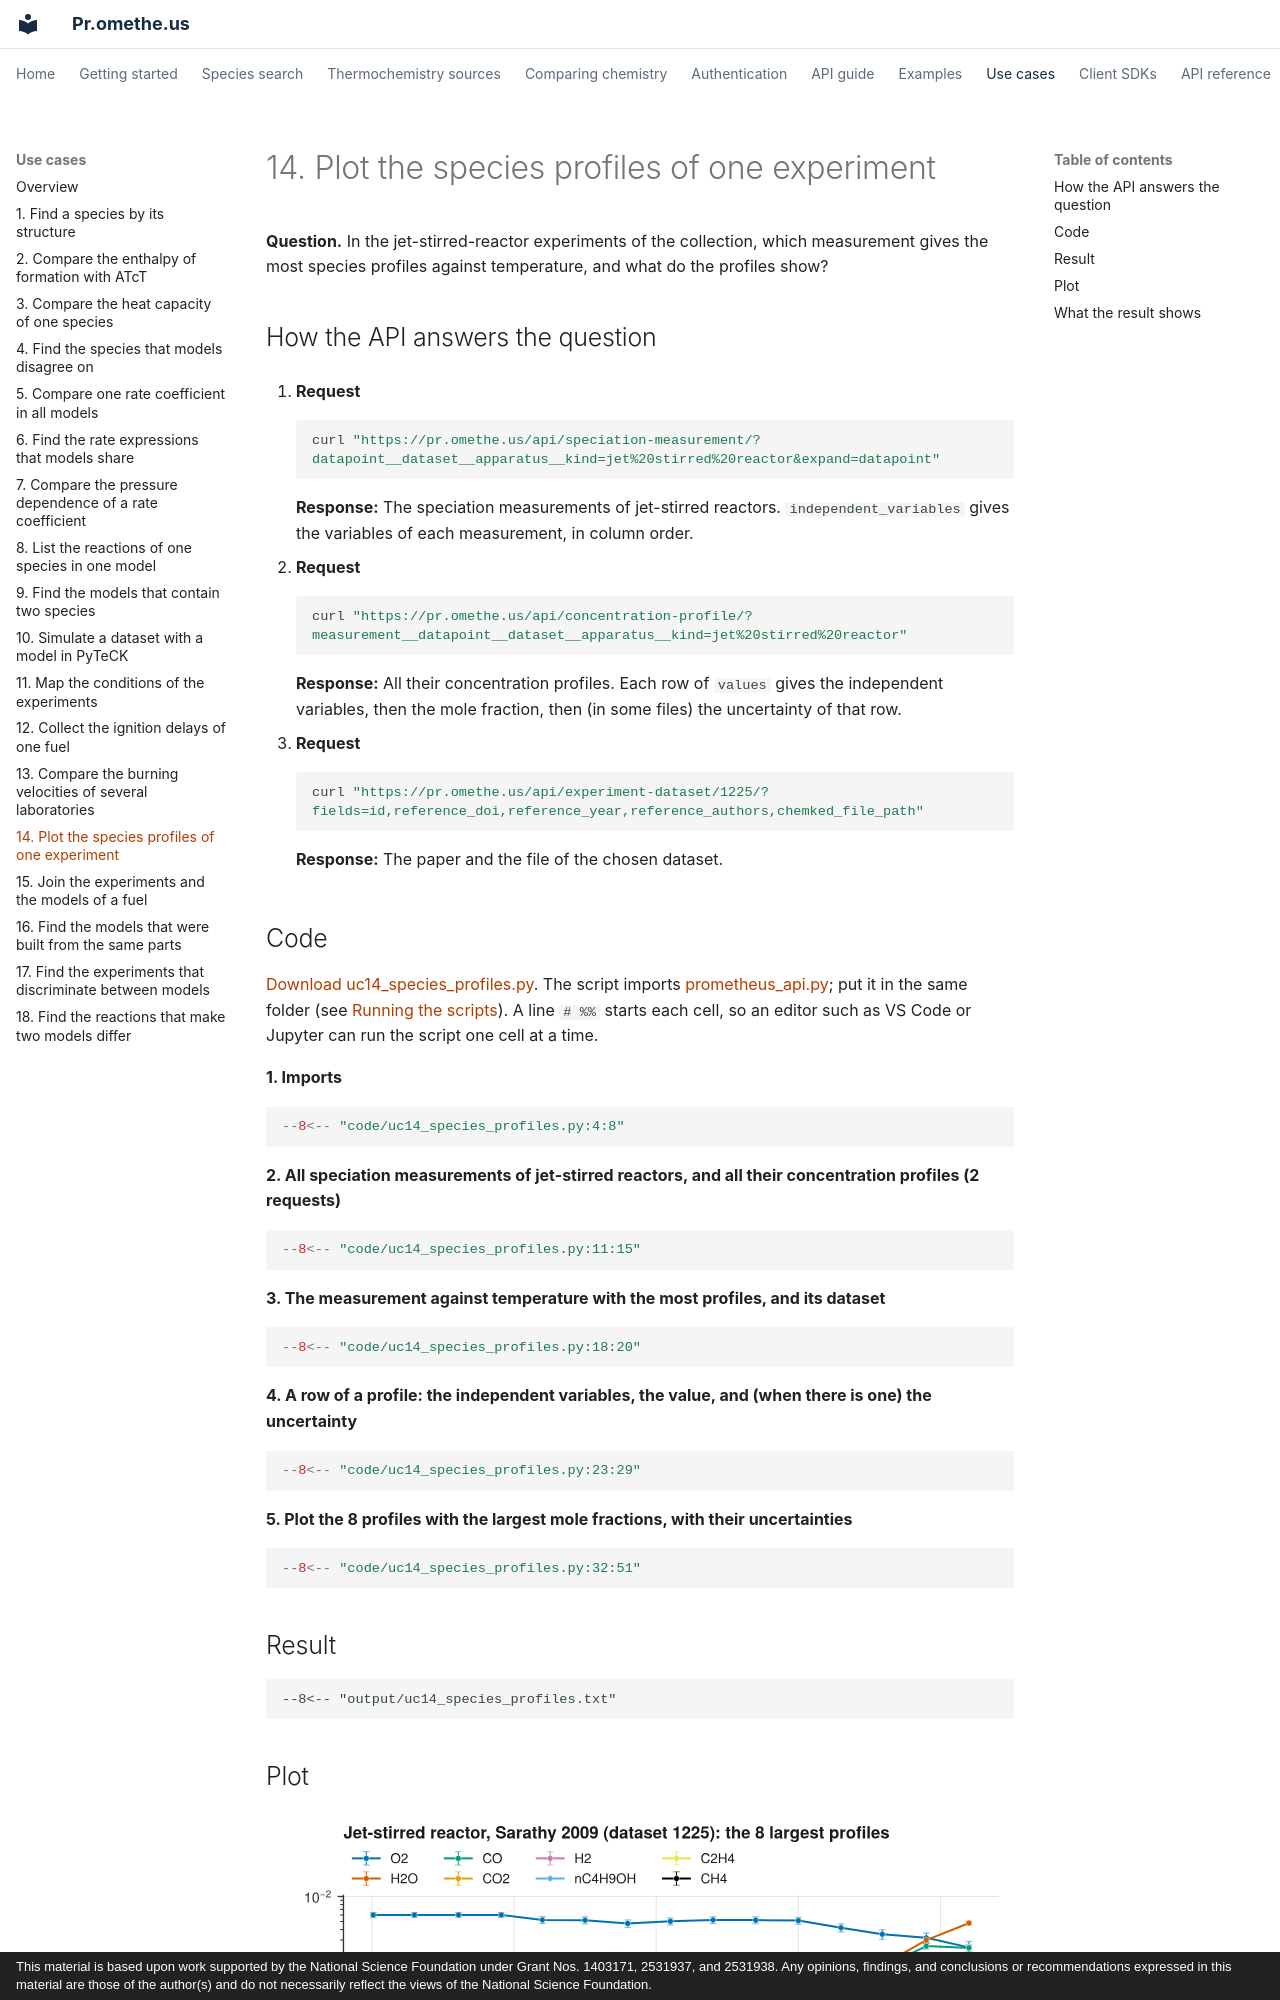

repository: comocheng/kineticmodelssite · page: use-cases/uc14.html · generator: mkdocs · copyright: This material is based upon work supported by the National Science Foundation under Grant Nos. 1403171, 2531937, and 2531938. Any opinions, findings, and conclusions or recommendations expressed in this material are those of the author(s) and do not necessarily reflect the views of the National Science Foundation.

# 14. Plot the species profiles of one experiment

**Question.** In the jet-stirred-reactor experiments of the collection, which measurement gives the most species profiles against temperature, and what do the profiles show?

## How the API answers the question

1. **Request**

    ```bash
    curl "https://pr.omethe.us/api/speciation-measurement/?datapoint__dataset__apparatus__kind=jet%20stirred%20reactor&expand=datapoint"
    ```

    **Response:** The speciation measurements of jet-stirred reactors. `independent_variables` gives the variables of each measurement, in column order.

2. **Request**

    ```bash
    curl "https://pr.omethe.us/api/concentration-profile/?measurement__datapoint__dataset__apparatus__kind=jet%20stirred%20reactor"
    ```

    **Response:** All their concentration profiles. Each row of `values` gives the independent variables, then the mole fraction, then (in some files) the uncertainty of that row.

3. **Request**

    ```bash
    curl "https://pr.omethe.us/api/experiment-dataset/1225/?fields=id,reference_doi,reference_year,reference_authors,chemked_file_path"
    ```

    **Response:** The paper and the file of the chosen dataset.
